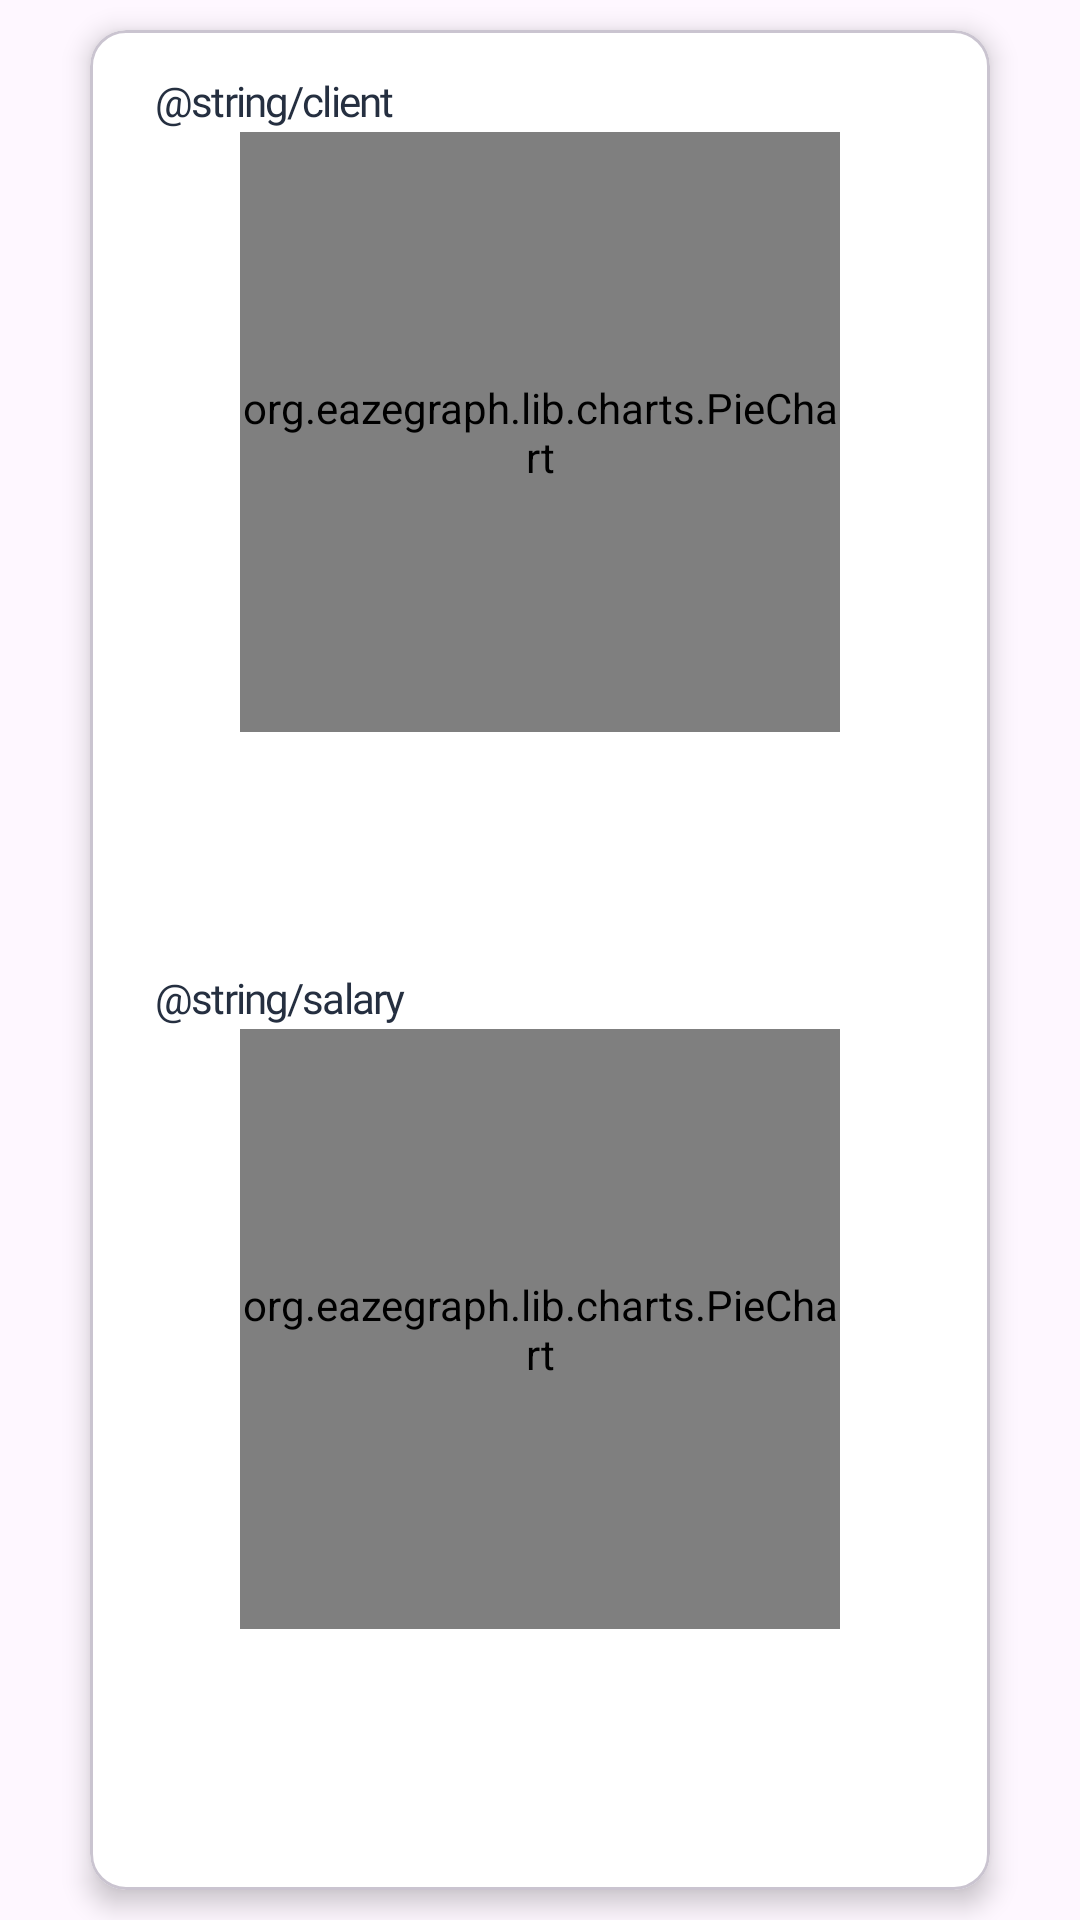

Layout XML and referenced resources for this Android screen:
<!-- AndroidManifest.xml: application theme Theme.SmartGig -->
<!-- res/layout/layout_piechart.xml -->
<?xml version="1.0" encoding="utf-8"?>
<androidx.constraintlayout.widget.ConstraintLayout xmlns:android="http://schemas.android.com/apk/res/android"
    xmlns:app="http://schemas.android.com/apk/res-auto"
    android:layout_width="match_parent"
    android:layout_height="match_parent">

    <androidx.constraintlayout.widget.ConstraintLayout
        android:layout_width="match_parent"
        android:layout_height="match_parent"

        >


        <com.google.android.material.card.MaterialCardView
            android:layout_width="match_parent"
            android:layout_height="match_parent"
            android:layout_marginHorizontal="30dp"
            android:layout_marginVertical="10dp"
            android:elevation="20dp"
            app:cardBackgroundColor="@color/white"
            app:cardElevation="5dp"
            app:layout_constraintTop_toTopOf="parent"
            app:layout_constraintEnd_toEndOf="parent"
            app:layout_constraintStart_toStartOf="parent"
            app:layout_constraintBottom_toBottomOf="parent"
            >

            <androidx.constraintlayout.widget.ConstraintLayout
                android:layout_width="match_parent"
                android:layout_height="match_parent"
                android:paddingVertical="4dp"
                android:layout_marginBottom="40dp">

                <com.google.android.material.textview.MaterialTextView
                    android:id="@+id/tv_clientGroup"
                    style="@style/TextViewAdminAccessGroup"
                    android:layout_width="wrap_content"
                    android:layout_height="wrap_content"
                    android:layout_marginStart="22dp"
                    android:layout_marginTop="10dp"
                    android:text="@string/client"
                    app:layout_constraintStart_toStartOf="parent"
                    app:layout_constraintTop_toTopOf="parent" />


                <org.eazegraph.lib.charts.PieChart
                    android:id="@+id/pc_pieChart1"
                    android:layout_width="200dp"
                    android:layout_height="200dp"
                    android:layout_marginTop="30dp"
                    app:layout_constraintTop_toTopOf="parent"
                    app:layout_constraintStart_toStartOf="parent"
                    app:layout_constraintEnd_toEndOf="parent"

                    />

                <View
                    android:id="@+id/view1"
                    android:layout_width="match_parent"
                    android:layout_height="1dp"
                    android:layout_marginTop="60dp"
                    app:layout_constraintTop_toBottomOf="@id/pc_pieChart1"
                    />

                <com.google.android.material.textview.MaterialTextView
                    android:id="@+id/tv_salaryGroup"
                    style="@style/TextViewAdminAccessGroup"
                    android:layout_width="wrap_content"
                    android:layout_height="wrap_content"
                    android:layout_marginStart="22dp"
                    android:layout_marginTop="18dp"
                    android:text="@string/salary"
                    app:layout_constraintStart_toStartOf="parent"
                    app:layout_constraintTop_toBottomOf="@id/view1" />


                <org.eazegraph.lib.charts.PieChart
                    android:id="@+id/pc_pieChart2"
                    android:layout_width="200dp"
                    android:layout_height="200dp"
                    android:layout_marginTop="38dp"
                    app:layout_constraintTop_toBottomOf="@id/view1"
                    app:layout_constraintStart_toStartOf="parent"
                    app:layout_constraintEnd_toEndOf="parent"

                    />


            </androidx.constraintlayout.widget.ConstraintLayout>

        </com.google.android.material.card.MaterialCardView>
    </androidx.constraintlayout.widget.ConstraintLayout>

</androidx.constraintlayout.widget.ConstraintLayout>
<!-- resources referenced by this layout -->
<resources>
  <color name="white">#FFFFFFFF</color>
  <style name="TextViewAdminAccessGroup">
          <item name="android:textColor">@color/gunmetal</item>
          <item name="android:textSize">14sp</item>
          <item name="android:fontFamily">@font/open_sans_bold</item>
          <item name="android:letterSpacing">-0.044</item>
      </style>
  <style name="Theme.SmartGig" parent="Base.Theme.SmartGig" />
  <color name="gunmetal">#252F40</color>
  <style name="Base.Theme.SmartGig" parent="Theme.Material3.DayNight.NoActionBar">
          
          
      </style>
</resources>
